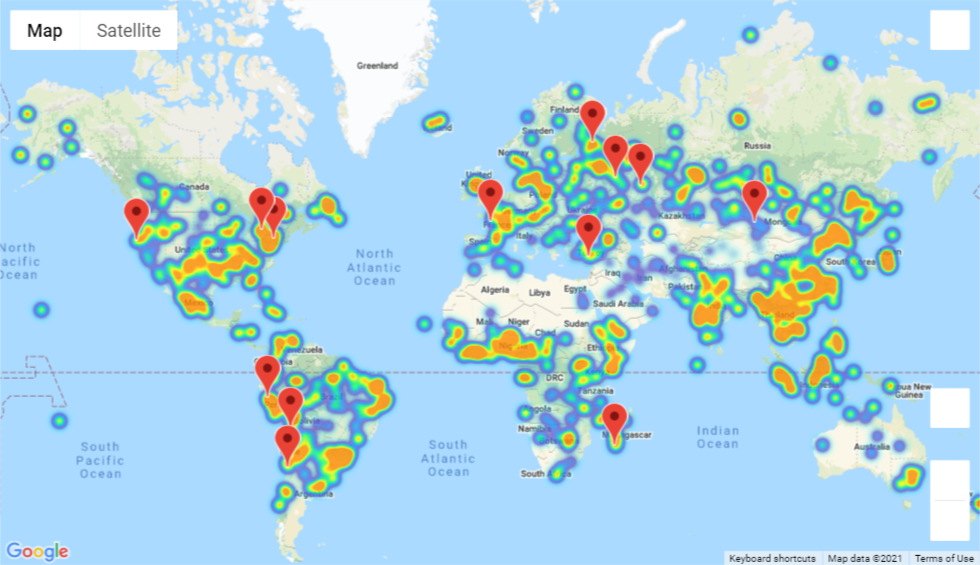

The data file committed next to this chart (first rows):
, name, country, lat, lon, clouds, dew_point, humidity, max_temp, min_temp, wind_speed, country_name, hotel_status, hotel_name
0, Androhipano, MG, -24.88, 44.05, 20.5, 57.9, 67.7, 77.2, 63.5, 17.4, Madagascar, OPERATIONAL, Villa Milahehe Mitongoa
1, Tsetseg, MN, 46.59, 93.27, 22.9, 39.2, 32.7, 79.3, 59.0, 11.4, Mongolia, OPERATIONAL, Алтай зам ХХК Кемп
2, Thunder Beach, CA, 44.8, -80.06, 27.0, 61.7, 83.3, 78.1, 58.9, 5.8, Canada, OPERATIONAL, All Tucked Inn
3, Khoonkhwuttunne (historical), US, 41.95, -124.2, 5.9, 50.2, 64.5, 71.6, 56.7, 1.1, United States, OPERATIONAL, Ocean View Inn
4, Arrondissement de Châtellerault, FR, 46.83, 0.3333, 28.8, 11.3, 28.0, 74.1, 57.4, 10.1, France, OPERATIONAL, Le Château de Marçay
5, Welbourne Hill, AU, -27.36, 134.1, 10.7, 37.5, 39.8, 72.3, 53.4, 10.7, Australia, , 
6, Tahilt, MN, 45.35, 96.65, 17.1, 37.0, 34.8, 73.5, 57.4, 10.9, Mongolia, , 
7, Niğde, TR, 37.83, 34.75, 1.0, 42.1, 49.6, 76.4, 50.9, 16.3, Turkey, OPERATIONAL, Grand Hotel Niğde
8, Marathon, US, 42.44, -76.03, 16.7, 60.7, 83.8, 74.0, 59.4, 5.3, United States, OPERATIONAL, Hope Lake Lodge & Conference Center
9, Тамбичозеро, RU, 62.67, 36.1, 27.8, 48.6, 55.8, 76.7, 50.1, 5.3, Russian Federation, OPERATIONAL, Guest House Potapych
10, Salamanca, CL, -31.78, -70.97, 0.0, 10.2, 15.6, 73.2, 51.3, 3.9, Chile, OPERATIONAL, Hotel el Estero
11, Quiuña, CL, -19.52, -70.04, 4.5, 42.6, 51.2, 76.9, 53.5, 4.0, Chile, OPERATIONAL, Hostal La Roca
12, Бескарагай, KZ, 50.89, 79.48, 14.7, 38.9, 36.6, 76.3, 58.4, 8.2, Kazakhstan, , 
13, Бадагуй, RU, 53.02, 105.3, 13.5, 50.2, 55.9, 79.9, 54.8, 6.7, Russian Federation, , 
14, Красная Слобода, RU, 56.43, 44.19, 18.5, 52.8, 62.0, 79.9, 61.6, 3.5, Russian Federation, OPERATIONAL, Sheraton Nizhny Novgorod Kremlin
15, Santa Ana, PE, -8.887, -78.22, 15.0, 51.1, 61.7, 73.6, 59.1, 3.6, Peru, OPERATIONAL, Hotel Dubai
16, Уразаево, RU, 54.87, 53.17, 14.8, 41.5, 49.8, 71.8, 51.2, 7.8, Russian Federation, OPERATIONAL, Oasis Hotel
